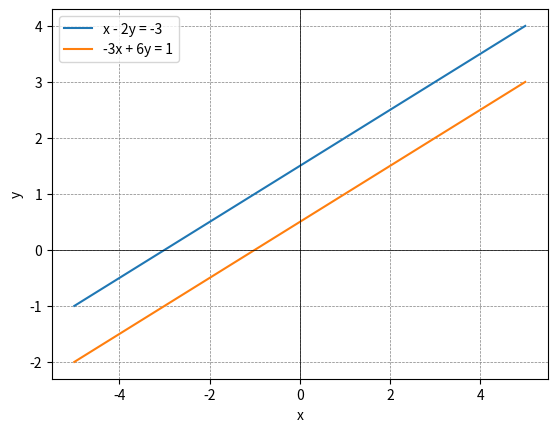

The matplotlib source for this figure:
import numpy as np
import matplotlib.pyplot as plt

# Define the equations in the form ax + by = c
def equation1(x):
    return (x + 3) / 2

def equation2(x):
    return (3*x + 3) / 6

# Generate x values
x_values = np.linspace(-5, 5, 100)

# Plot the lines
plt.plot(x_values, equation1(x_values), label='x - 2y = -3')
plt.plot(x_values, equation2(x_values), label='-3x + 6y = 1')

# Add labels and legend
plt.xlabel('x')
plt.ylabel('y')
plt.axhline(0, color='black',linewidth=0.5)
plt.axvline(0, color='black',linewidth=0.5)
plt.grid(color = 'gray', linestyle = '--', linewidth = 0.5)
plt.legend()
plt._draw_all_if_interactive()

# Show the plot
plt.show()
